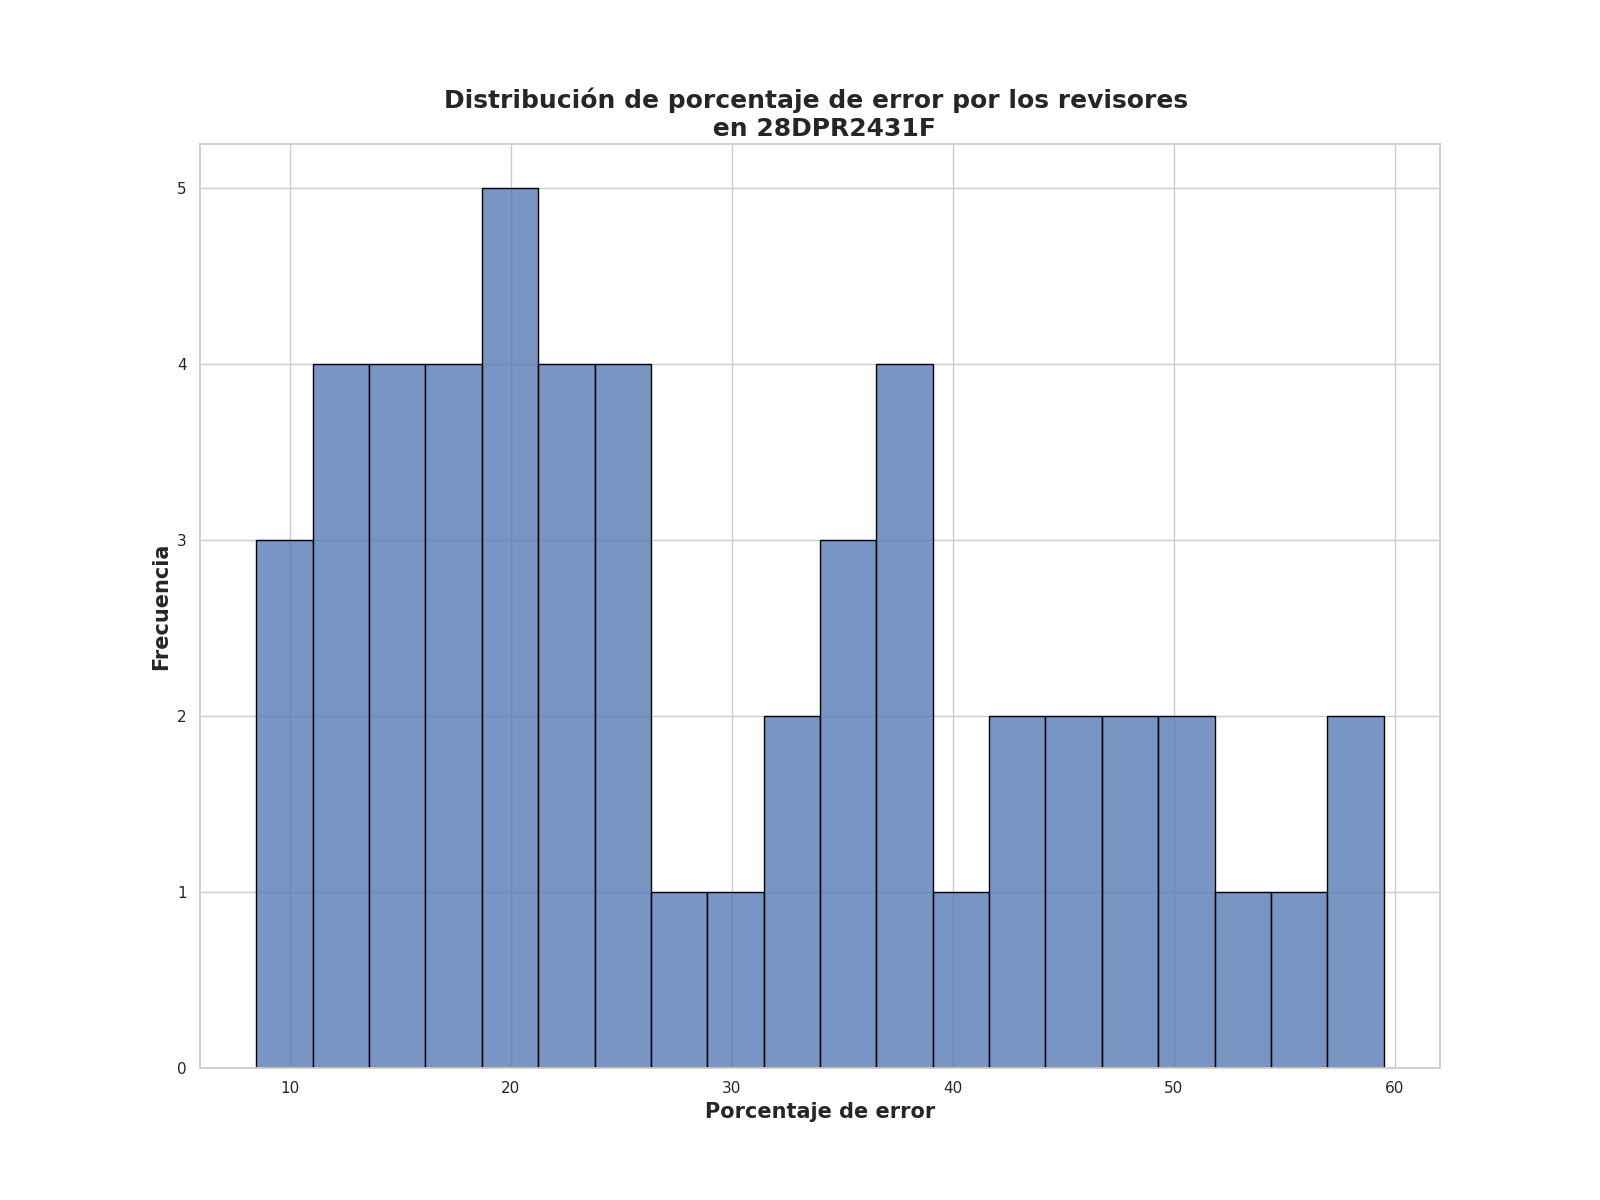

The table this chart was drawn from, first rows:
Porcentaje de error de revisores, Frecuencia
16.0, 2
36.75, 2
18.75, 2
44.5, 1
46.5, 1
43.5, 1
38.0, 1
16.5, 1
47.25, 1
19.75, 1
55.0, 1
23.5, 1
20.5, 1
36.25, 1
22.5, 1
35.75, 1
14.25, 1
20.25, 1
35.0, 1
13.5, 1
40.5, 1
53.5, 1
42.5, 1
10.5, 1
16.75, 1
26.5, 1
10.0, 1
11.5, 1
47.5, 1
11.25, 1
59.5, 1
22.0, 1
51.75, 1
18.5, 1
58.25, 1
25.25, 1
33.0, 1
49.5, 1
24.75, 1
15.5, 1
31.0, 1
37.0, 1
8.5, 1
24.0, 1
33.5, 1
16.25, 1
13.0, 1
26.0, 1
21.75, 1
